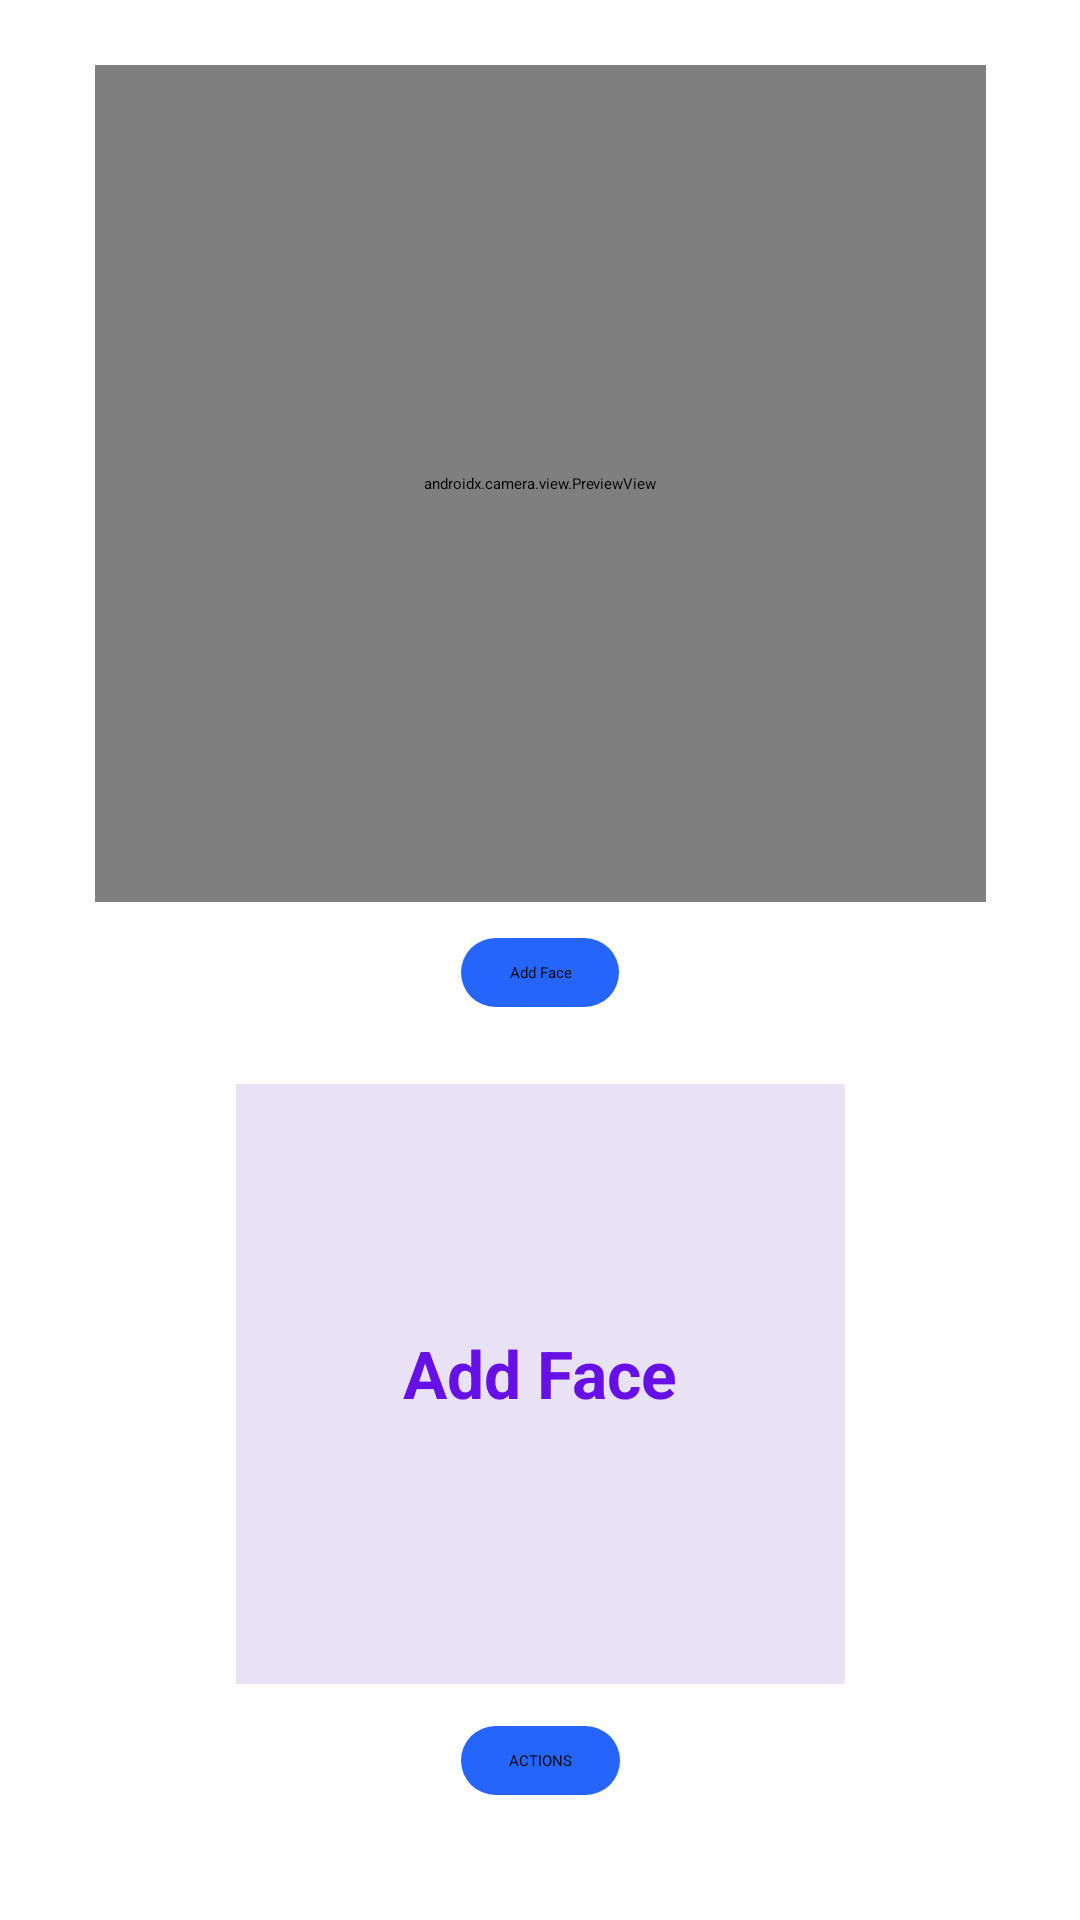

This screen was rendered from an Android layout file. Write that file and the resources it references.
<!-- AndroidManifest.xml: application theme Theme.MyApplication -->
<!-- res/layout/activity_main_face.xml -->
<?xml version="1.0" encoding="utf-8"?>
<androidx.constraintlayout.widget.ConstraintLayout xmlns:android="http://schemas.android.com/apk/res/android"
    xmlns:app="http://schemas.android.com/apk/res-auto"
    xmlns:tools="http://schemas.android.com/tools"
    android:id="@+id/coordinatorLayout"
    android:layout_width="match_parent"
    android:layout_height="match_parent"
    tools:context=".MainActivity">

    <Button
        android:id="@+id/button2"
        android:layout_width="wrap_content"
        android:layout_height="wrap_content"
        android:background="@drawable/button_bg"
        android:text="ACTIONS"
        app:layout_constraintBottom_toBottomOf="parent"
        app:layout_constraintEnd_toEndOf="parent"
        app:layout_constraintStart_toStartOf="parent"
        app:layout_constraintTop_toBottomOf="@+id/imageView"
        app:layout_constraintVertical_bias="0.25" />

    <FrameLayout
        android:id="@+id/container"
        android:layout_width="297dp"
        android:layout_height="279dp"
        app:layout_constraintBottom_toBottomOf="parent"
        app:layout_constraintEnd_toEndOf="parent"
        app:layout_constraintStart_toStartOf="parent"
        app:layout_constraintTop_toTopOf="parent"
        app:layout_constraintVertical_bias="0.060000002">

        <androidx.camera.view.PreviewView
            android:id="@+id/previewView"
            android:layout_width="match_parent"
            android:layout_height="match_parent">
        </androidx.camera.view.PreviewView>

        <Button
            android:id="@+id/button5"
            android:layout_width="68dp"
            android:layout_height="65dp"
            android:layout_marginStart="229dp"
            android:layout_marginEnd="229dp"
            android:layout_marginRight="229dp"
            android:background="@drawable/cam"
            android:backgroundTint="@color/teal_200"
            android:elevation="1dp"
            app:layout_constraintEnd_toEndOf="parent"
            app:layout_constraintStart_toStartOf="parent"
            tools:layout_conversion_absoluteHeight="63dp"
            tools:layout_conversion_absoluteWidth="62dp" />
    </FrameLayout>

    <ImageButton
        android:id="@+id/imageButton"
        android:layout_width="wrap_content"
        android:layout_height="wrap_content"
        android:layout_marginStart="164dp"
        android:layout_marginBottom="168dp"
        android:elevation="2dp"
        app:layout_constraintBottom_toBottomOf="@+id/imageView"
        app:layout_constraintStart_toStartOf="@+id/imageView"
        app:srcCompat="@android:drawable/ic_input_add" />

    <ImageView
        android:id="@+id/imageView"
        android:layout_width="203dp"
        android:layout_height="200dp"
        android:background="#2C7E57C2"
        android:elevation="1dp"
        app:layout_constraintBottom_toBottomOf="parent"
        app:layout_constraintEnd_toEndOf="parent"
        app:layout_constraintStart_toStartOf="parent"
        app:layout_constraintTop_toBottomOf="@+id/container"
        app:layout_constraintVertical_bias="0.435"
        tools:srcCompat="@android:drawable/screen_background_light_transparent" />

    <LinearLayout
        android:id="@+id/linearLayout"
        android:layout_width="wrap_content"
        android:layout_height="wrap_content"
        android:layout_marginTop="12dp"
        android:orientation="horizontal"
        app:layout_constraintEnd_toEndOf="parent"
        app:layout_constraintHorizontal_bias="0.5"
        app:layout_constraintStart_toStartOf="parent"
        app:layout_constraintTop_toBottomOf="@+id/container">

        <Button
            android:id="@+id/button3"
            android:layout_width="wrap_content"
            android:layout_height="wrap_content"
            android:background="@drawable/button_bg"
            android:rotation="0"
            android:rotationX="0"
            android:rotationY="0"
            android:text="Add Face"
            android:textAlignment="center"
            android:visibility="visible"
            tools:visibility="visible" />

    </LinearLayout>

    <TextView
        android:id="@+id/textView"
        android:layout_width="164dp"
        android:layout_height="wrap_content"
        android:hint="Add Face"
        android:textAlignment="center"
        android:textColor="@color/purple_500"
        android:textSize="22sp"
        android:textStyle="bold"
        app:layout_constraintBottom_toBottomOf="@+id/imageView"
        app:layout_constraintEnd_toEndOf="@+id/imageView"
        app:layout_constraintHorizontal_bias="0.487"
        app:layout_constraintStart_toStartOf="@+id/imageView"
        app:layout_constraintTop_toTopOf="@+id/imageView"
        app:layout_constraintVertical_bias="0.479" />

    <TextView
        android:id="@+id/textView2"
        android:layout_width="164dp"
        android:layout_height="180dp"
        android:textColor="@color/black"
        android:textSize="15sp"
        app:layout_constraintBottom_toBottomOf="@+id/imageView"
        app:layout_constraintEnd_toEndOf="@+id/imageView"
        app:layout_constraintHorizontal_bias="0.487"
        app:layout_constraintStart_toStartOf="@+id/imageView"
        app:layout_constraintTop_toTopOf="@+id/imageView"
        app:layout_constraintVertical_bias="0.914" />

    <TextView
        android:id="@+id/textAbovePreview"
        android:layout_width="wrap_content"
        android:layout_height="wrap_content"
        android:textColor="#000000"
        android:textSize="15sp"
        app:layout_constraintBottom_toTopOf="@+id/imageView"
        app:layout_constraintEnd_toEndOf="parent"
        app:layout_constraintHorizontal_bias="0.498"
        app:layout_constraintStart_toStartOf="parent"
        app:layout_constraintTop_toBottomOf="@+id/linearLayout"
        app:layout_constraintVertical_bias="1.0" />

</androidx.constraintlayout.widget.ConstraintLayout>
<!-- resources referenced by this layout -->
<resources>
  <color name="black">#FF000000</color>
  <color name="purple_500">#FF6200EE</color>
  <color name="teal_200">#FF03DAC5</color>
  <!-- drawable button_bg (drawable) -->
  <shape xmlns:android="http://schemas.android.com/apk/res/android">
      <solid android:color="#FF2665FC" />
      <corners android:radius="30dp" />
      <padding android:left="16dp" android:right="16dp" android:top="8dp" android:bottom="8dp" />
  </shape>
  <style name="Theme.MyApplication" parent="Theme.MaterialComponents.DayNight.NoActionBar">
          <item name="android:windowBackground">@color/black_win</item>
      </style>
  <color name="black_win">#FF121212</color>
</resources>
